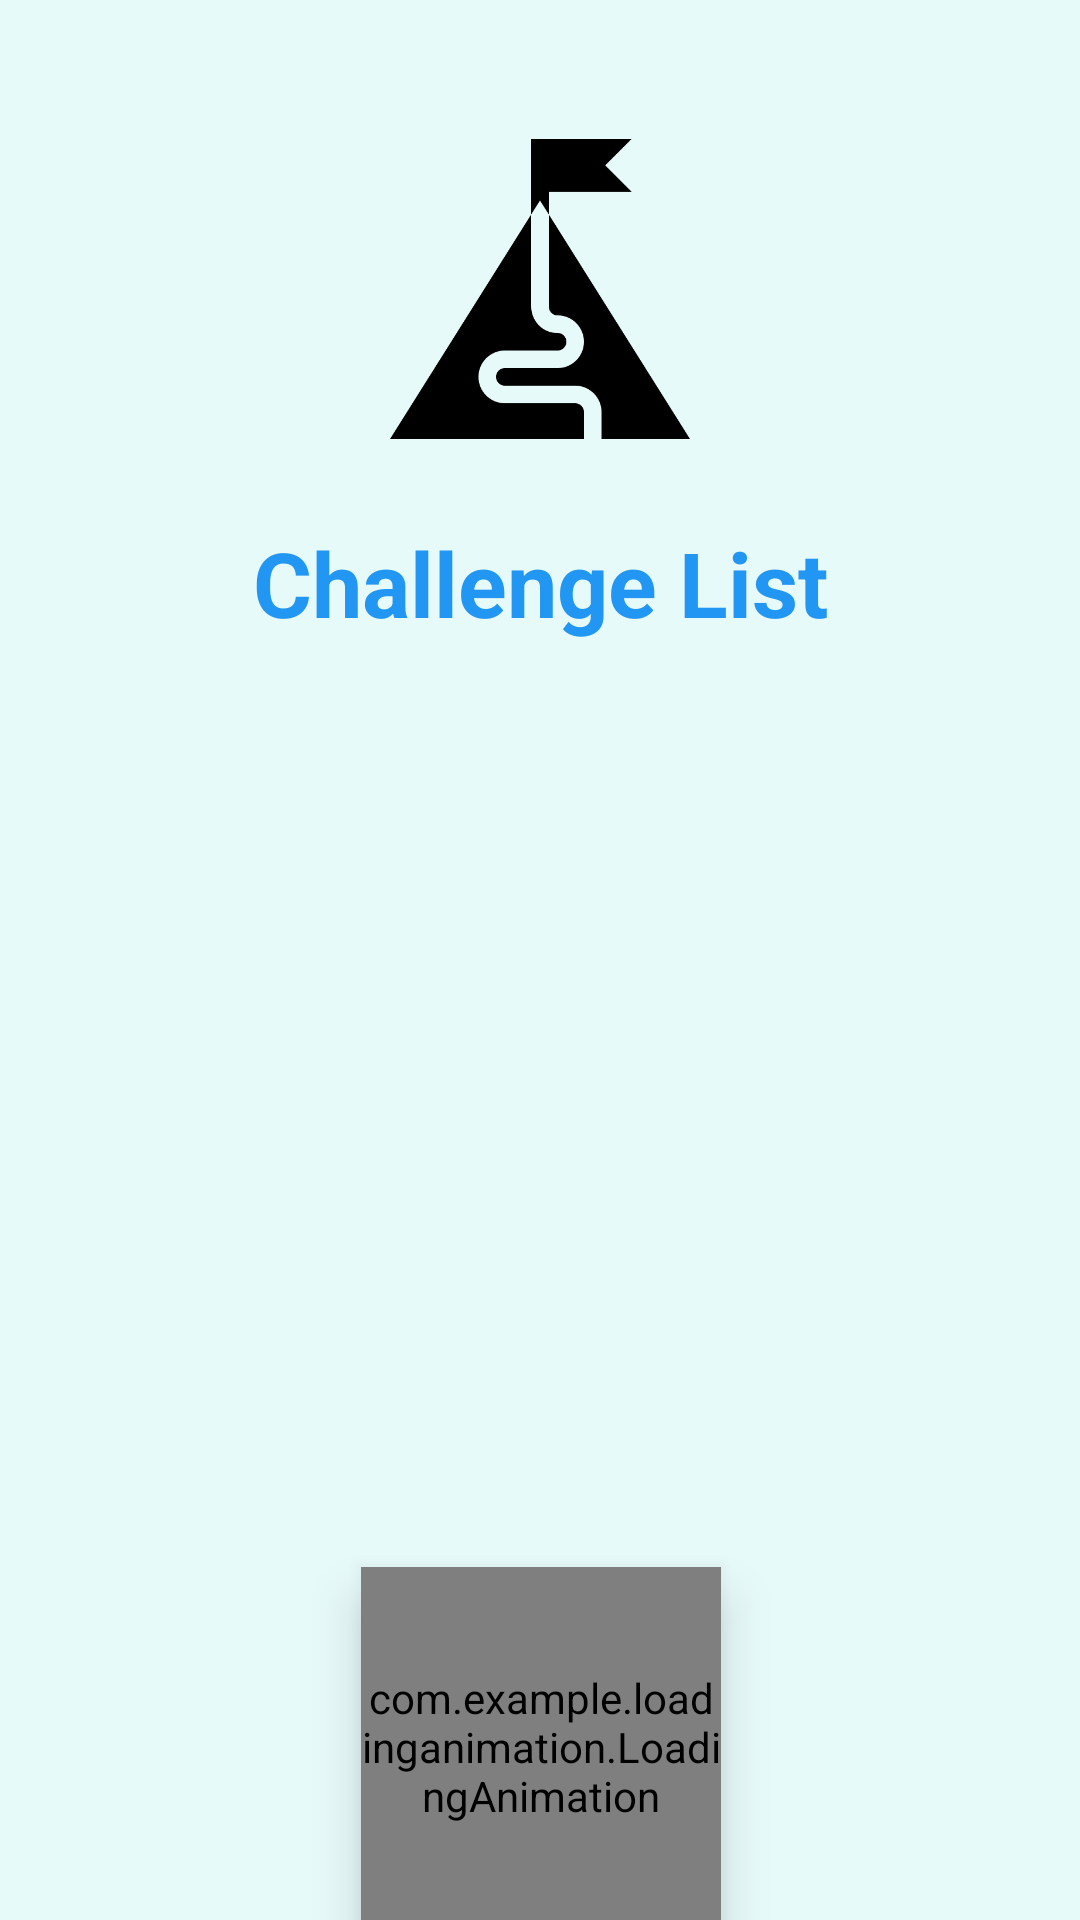

Reconstruct the res/layout file that produces this screen, plus the resources it refers to.
<!-- AndroidManifest.xml: application theme AppTheme -->
<!-- res/layout/activity_loading.xml -->
<?xml version="1.0" encoding="utf-8"?>
<androidx.constraintlayout.widget.ConstraintLayout xmlns:android="http://schemas.android.com/apk/res/android"
    xmlns:app="http://schemas.android.com/apk/res-auto"
    xmlns:tools="http://schemas.android.com/tools"
    android:layout_width="match_parent"
    android:layout_height="match_parent"
    tools:context=".LoadingActivity">

    <TextView
        android:id="@+id/tv_title"
        android:layout_width="wrap_content"
        android:layout_height="wrap_content"
        android:text="Challenge List"
        android:textAppearance="@style/TextAppearance.AppCompat.Large"
        android:textColor="#2196F3"
        android:textSize="30sp"
        android:textStyle="bold"
        app:layout_constraintBottom_toBottomOf="parent"
        app:layout_constraintEnd_toEndOf="parent"
        app:layout_constraintStart_toStartOf="parent"
        app:layout_constraintTop_toTopOf="parent"
        app:layout_constraintVertical_bias="0.29000002" />


    <com.example.loadinganimation.LoadingAnimation
        android:id="@+id/loadingAnim"
        android:layout_width="120dp"
        android:layout_height="120dp"
        android:layout_marginTop="308dp"
        android:elevation="10dp"
        app:barType="@drawable/gear_duo"
        app:layout_constraintEnd_toEndOf="@+id/tv_title"
        app:layout_constraintStart_toStartOf="@+id/tv_title"
        app:layout_constraintTop_toBottomOf="@+id/tv_title" />

    <ImageView
        android:id="@+id/ig_profile"
        android:layout_width="100dp"
        android:layout_height="100dp"
        android:layout_marginBottom="16dp"
        app:layout_constraintBottom_toTopOf="@+id/tv_title"
        app:layout_constraintEnd_toEndOf="parent"
        app:layout_constraintStart_toStartOf="parent"
        app:layout_constraintTop_toTopOf="parent"
        app:layout_constraintVertical_bias="0.797"
        app:srcCompat="@drawable/mission"
        tools:srcCompat="@drawable/mission" />

</androidx.constraintlayout.widget.ConstraintLayout>
<!-- resources referenced by this layout -->
<resources>
  <!-- drawable mission: png bitmap (drawable-v24, 11133 bytes) -->
  <style name="AppTheme" parent="Theme.AppCompat.Light.NoActionBar">
          
          <item name="colorPrimary">@color/colorPrimary</item>
          <item name="colorPrimaryDark">@color/colorPrimaryDark</item>
          <item name="colorAccent">@color/colorAccent</item>
          <item name="android:statusBarColor">@color/myBackgroundColor</item>
          <item name="windowNoTitle">true</item>
          <item name="android:windowLightStatusBar">true</item>
          <item name="android:windowBackground">@color/myBackgroundColor</item>
          
          <item name="android:windowTranslucentNavigation">true</item>
          
          
      </style>
  <color name="colorPrimary">#6200EE</color>
  <color name="colorPrimaryDark">#3700B3</color>
  <color name="colorAccent">#03DAC5</color>
  <color name="myBackgroundColor">#E7FAFA</color>
</resources>
